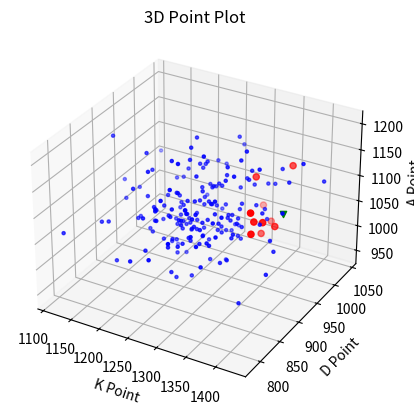

The matplotlib source for this figure:
import numpy as np
import math
import matplotlib.pyplot as plt
from mpl_toolkits.mplot3d import Axes3D

class Vector:
    def __init__(self, dimensions, weights):
        """Dimensions: Stats counted in the Vector system | Weights: How much a stat is worth"""
        self.dimensions = dimensions
        self.points = np.empty((0, dimensions))
        self.weights = np.array(weights)
        self.players = {}

    """Helper functions"""

    def mask_point(self,point):
        mask = ~np.all(self.points == point, axis=1)

        return mask

    def add_point(self, *coordinates):
        if len(coordinates) != self.dimensions:
            raise ValueError(f"Expected {self.dimensions} coordinates, got {len(coordinates)}")
        point = np.array(coordinates).reshape(1, -1)
        self.points = np.vstack((self.points, point))

    def remove_point(self, *coordinates):
        if len(coordinates) != self.dimensions:
            raise ValueError(f"Expected {self.dimensions} coordinates, got {len(coordinates)}")
        point = np.array(coordinates).reshape(1, -1)
        mask = self.mask_point(point)
        self.points = self.points[mask]

    def closest_point(self, exclude, *target_coordinates, k=1):
        if len(target_coordinates) != self.dimensions:
            raise ValueError(f"Expected {self.dimensions} coordinates, got {len(target_coordinates)}")
        
        # Apply exclusion mask
        mask = self.mask_point(exclude)
        filtered_points = self.points[mask]

        target = np.array(target_coordinates).reshape(1, -1)
        
        # Correct distance calculation
        distances = np.linalg.norm(filtered_points - target, axis=1)
        closest_indices = np.argsort(distances)[:k]
        
        return filtered_points[closest_indices], distances[closest_indices]
    
    def get_player_by_point(self, *coordinates):
        if len(coordinates) != self.dimensions:
            raise ValueError(f"Expected {self.dimensions} coordinates, got {len(coordinates)}")
        
        target_point = np.array(coordinates).reshape(1, -1) 

        player_points = np.vstack([data["point"] for data in self.players.values()])
        
        mask = np.all(player_points == target_point, axis=1)
        
        if np.any(mask):
            matching_player_index = np.where(mask)[0][0]
            matching_player = list(self.players.keys())[matching_player_index]
            return matching_player
        return None
    
    
    """Main functions"""
    def register(self, player_name):
        self.players[player_name] = {"point": np.array([0] * self.dimensions), "matches": 0}  # Store the actual point for the player
        self.add_point(*self.players[player_name]["point"])

    def update(self, player_name, stats):
        point = self.players[player_name]["point"]
        self.remove_point(*point)
        point = np.add(point, np.power(stats,self.weights))

        self.add_point(*point)

        self.players[player_name]["point"] = point
        self.players[player_name]["matches"] += 1

        self.elo(player_name)

    def elo(self,player_name):
        point = self.players[player_name]["point"]
        a = 0

        for stat in point:
            a += math.pow(stat,2)

        elo = math.sqrt(a)

        self.players[player_name]["elo"] = elo/self.players[player_name]["matches"]

        return elo
        
    def lobby(self,player_name,number_of_players=1, skill_gap = 10, lobby_weights = [1.0,1.0,1.0]):
        """Creates a lobby"""
        lobby = []
        print("Searching for players")

        point = self.players[player_name]["point"]
        closest, distance = vectorDB.closest_point(point,*np.power(point,lobby_weights), k=number_of_players)

        for closest_p in closest:
            found_player = self.get_player_by_point(*closest_p)
            if found_player is player_name:
                continue

            lobby.append(self.players[found_player])
            print(f'{found_player} with elo: {self.players[found_player]["elo"]} stats: {self.players[found_player]["point"]}')
        
        return lobby

def random_players(vectorDB,num_of_players, num_of_games):
    for p in range(num_of_players):
        vectorDB.register(f"player_{p}")
        for g in range(num_of_players):
            game_stat = np.random.randint(0, 10, size=vectorDB.dimensions) 
            vectorDB.update(f"player_{p}",game_stat)

def plot_lobby(all,lobby, player_searching):
    points = lobby

    all = np.array([p for p in all if not any(np.allclose(p, pt) for pt in points)])

    fig = plt.figure()
    ax = fig.add_subplot(111, projection='3d')

    ax.scatter(points[:, 0], points[:, 1], points[:, 2], c='r', marker='o')
    ax.scatter(player_searching[0], player_searching[1], player_searching[2], c='g', marker='v')
    ax.scatter(all[:, 0], all[:, 1], all[:, 2], c='b', marker='.')

    ax.set_title("3D Point Plot")
    ax.set_xlabel("K Point")
    ax.set_ylabel("D Point")
    ax.set_zlabel("A Point")
    plt.show()


if __name__ == "__main__":
    vectorDB = Vector(3, np.array([1.2, 1.0, 1.1]))

    random_players(vectorDB,200,5)

    lobby = vectorDB.lobby("player_0",10,lobby_weights = [1.0,1.0,1.0])
    points = np.array([player["point"] for player in lobby])
    plot_lobby(vectorDB.points,points,vectorDB.players["player_0"]["point"])